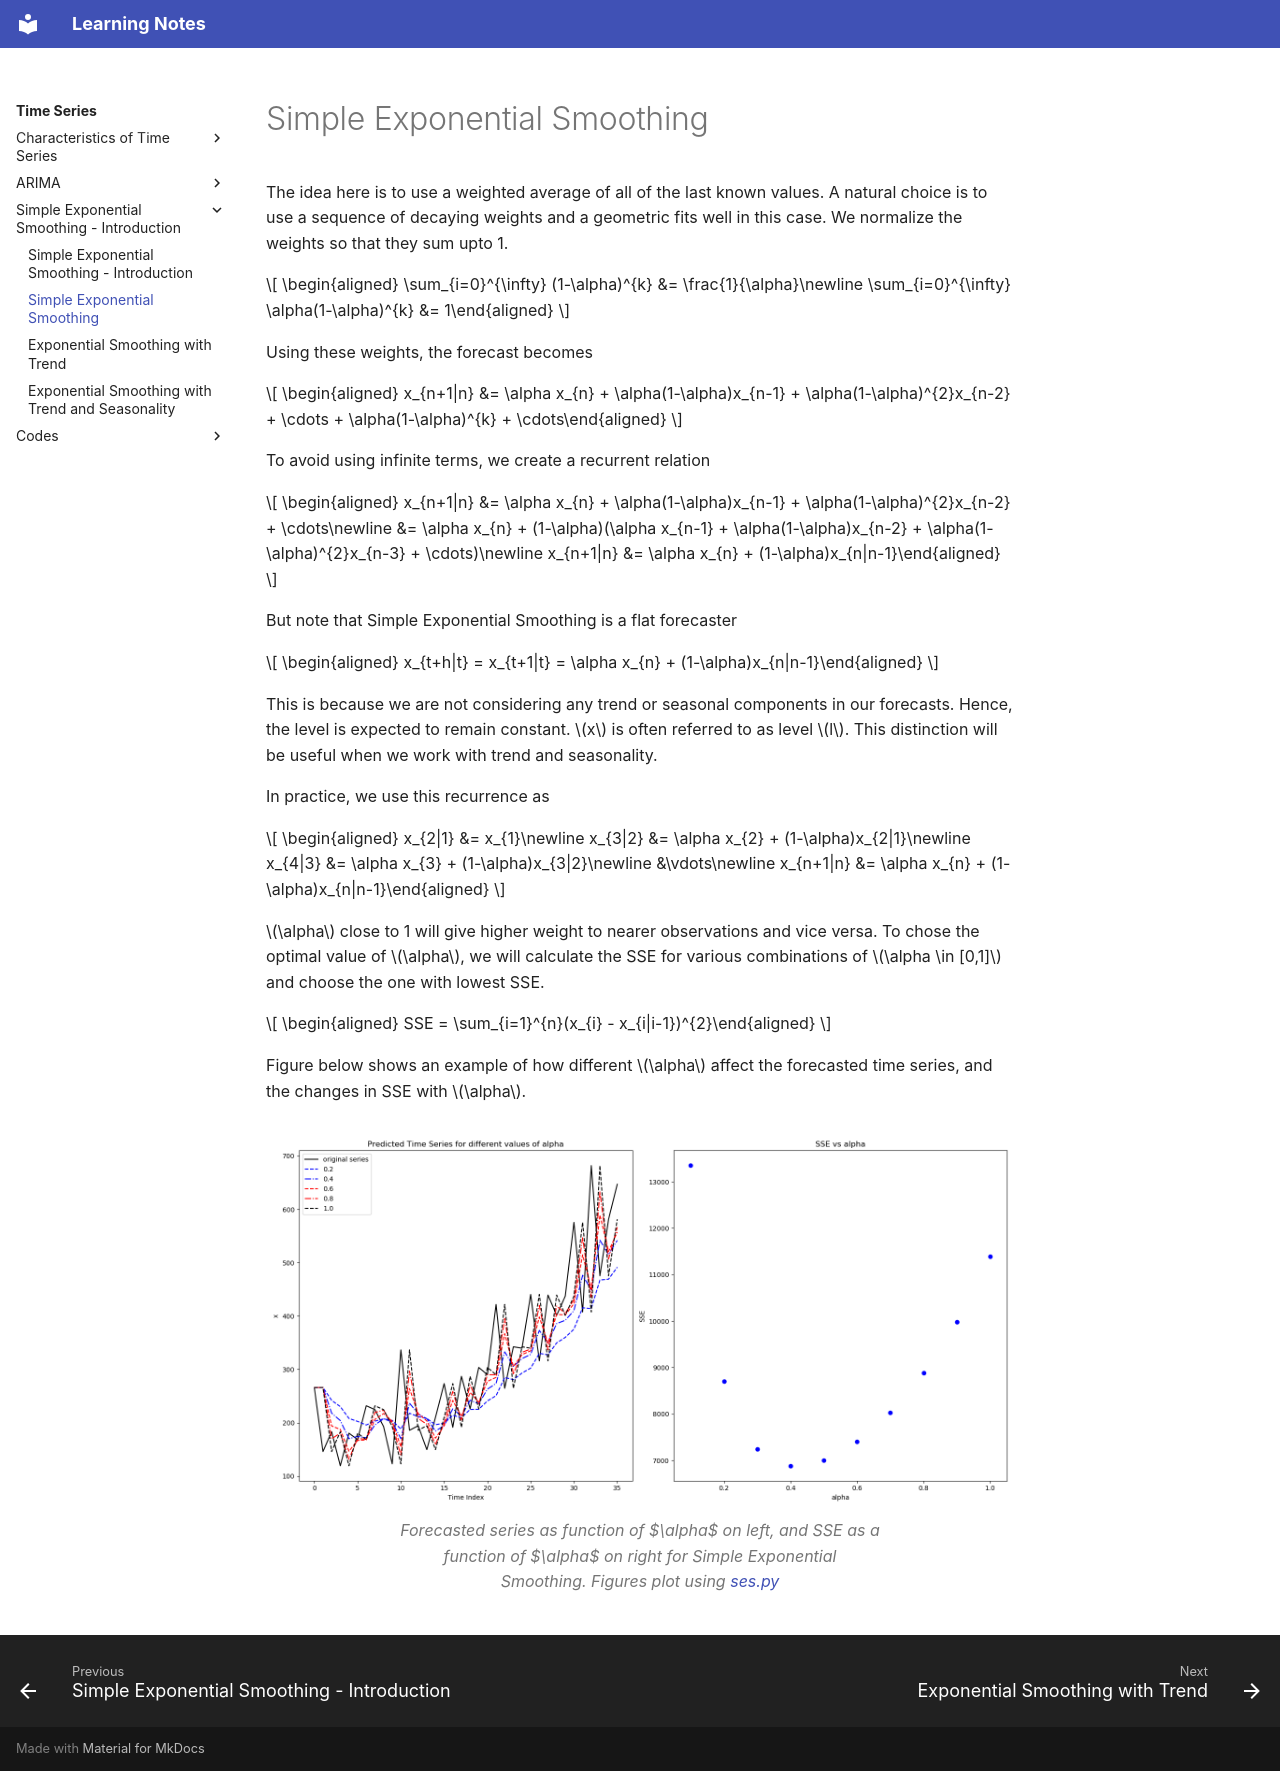

repository: DragonWarrior15/statistical-learning-notes · page: notes/time_series/chapters/ses/simple_exp_smoothing.html · generator: mkdocs

# Simple Exponential Smoothing

The idea here is to use a weighted average of all of the last known values. A natural choice is to use a sequence of decaying weights and a geometric fits well in this case. We normalize the weights so that they sum upto 1.

$$
\begin{aligned}
    \sum_{i=0}^{\infty} (1-\alpha)^{k} &= \frac{1}{\alpha}\newline
    \sum_{i=0}^{\infty} \alpha(1-\alpha)^{k} &= 1\end{aligned}
$$

Using these weights, the forecast becomes

$$
\begin{aligned}
    x_{n+1|n} &= \alpha x_{n} + \alpha(1-\alpha)x_{n-1} + \alpha(1-\alpha)^{2}x_{n-2} + \cdots + \alpha(1-\alpha)^{k} + \cdots\end{aligned}
$$


To avoid using infinite terms, we create a recurrent relation

$$
\begin{aligned}
    x_{n+1|n} &= \alpha x_{n} + \alpha(1-\alpha)x_{n-1} + \alpha(1-\alpha)^{2}x_{n-2} + \cdots\newline
    &= \alpha x_{n} + (1-\alpha)(\alpha x_{n-1} + \alpha(1-\alpha)x_{n-2} + \alpha(1-\alpha)^{2}x_{n-3} + \cdots)\newline
    x_{n+1|n} &= \alpha x_{n} + (1-\alpha)x_{n|n-1}\end{aligned}
$$


But note that Simple Exponential Smoothing is a flat forecaster

$$
\begin{aligned}
    x_{t+h|t} = x_{t+1|t} = \alpha x_{n} + (1-\alpha)x_{n|n-1}\end{aligned}
$$

This is because we are not considering any trend or seasonal components in our forecasts. Hence, the level is expected to remain constant. $x$ is often referred to as level $l$. This distinction will be useful when we work with trend and seasonality.


In practice, we use this recurrence as

$$
\begin{aligned}
    x_{2|1} &= x_{1}\newline
    x_{3|2} &= \alpha x_{2} + (1-\alpha)x_{2|1}\newline
    x_{4|3} &= \alpha x_{3} + (1-\alpha)x_{3|2}\newline
    &\vdots\newline
    x_{n+1|n} &= \alpha x_{n} + (1-\alpha)x_{n|n-1}\end{aligned}
$$


$\alpha$ close to 1 will give higher weight to nearer observations and vice versa. To chose the optimal value of $\alpha$, we will calculate the SSE for various combinations of $\alpha \in [0,1]$ and choose the one with lowest SSE.

$$
\begin{aligned}
    SSE = \sum_{i=1}^{n}(x_{i} - x_{i|i-1})^{2}\end{aligned}
$$


Figure below shows an example of how different $\alpha$ affect the forecasted time series, and the changes in SSE with $\alpha$.

<figure class="notes-img">
  <img src="../../images/ses_1.png" alt="Forecasted series as function of $\alpha$ on left, and SSE as a function of $\alpha$ on right for Simple Exponential Smoothing. Figures plot using ses.py">
  <figcaption>Forecasted series as function of $\alpha$ on left, and SSE as a function of $\alpha$ on right for Simple Exponential Smoothing. Figures plot using <a href="../../codes/ses.md">ses.py</a></figcaption>
</figure>
